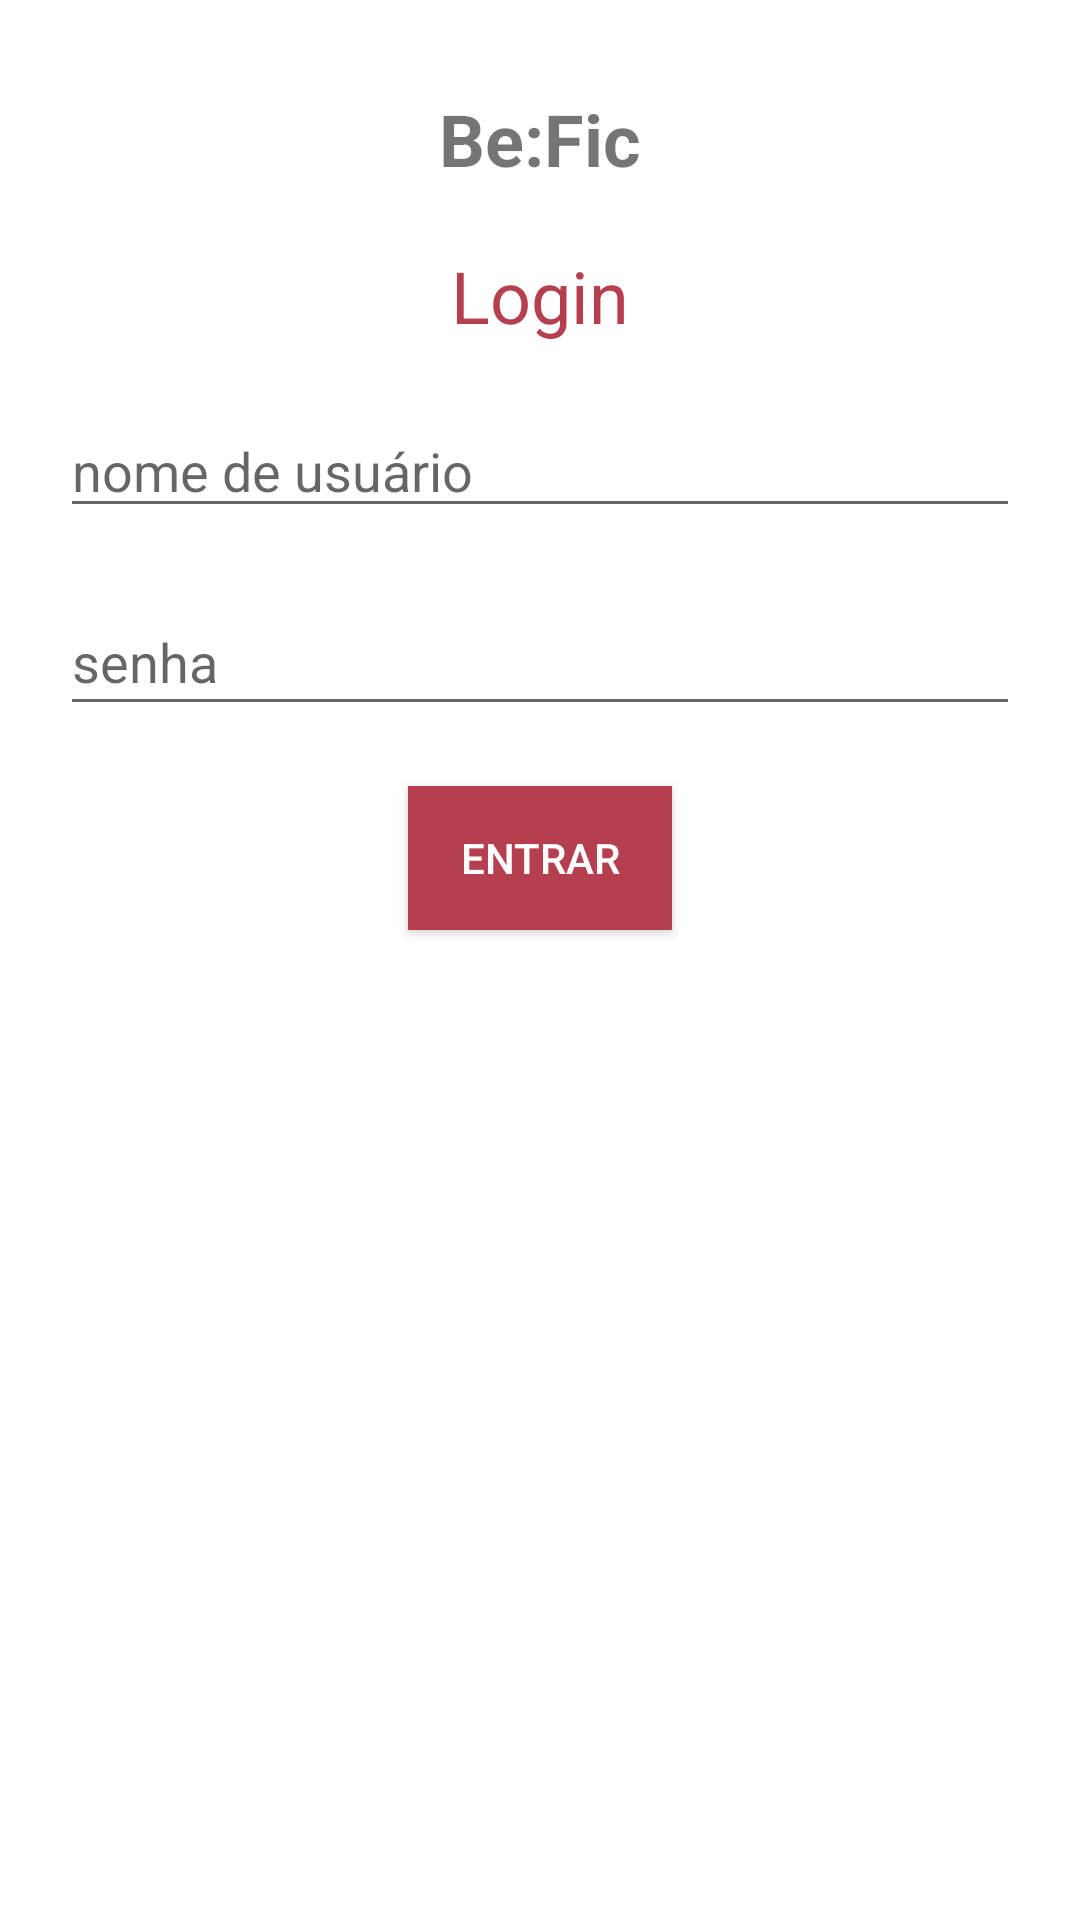

Android layout source for this screen:
<!-- AndroidManifest.xml: application theme Theme.BeFic -->
<!-- res/layout/activity_login.xml -->
<?xml version="1.0" encoding="utf-8"?>
<androidx.constraintlayout.widget.ConstraintLayout xmlns:android="http://schemas.android.com/apk/res/android"
    xmlns:app="http://schemas.android.com/apk/res-auto"
    xmlns:tools="http://schemas.android.com/tools"
    android:layout_width="match_parent"
    android:layout_height="match_parent"
    android:orientation="vertical"
    android:paddingHorizontal="20dp"
    tools:context=".activity.LoginActivity">

    <LinearLayout
        android:layout_width="match_parent"
        android:layout_height="match_parent"
        android:orientation="vertical">

        <TextView
            android:id="@+id/txv_titulo2"
            android:layout_width="match_parent"
            android:layout_height="wrap_content"
            android:layout_gravity="center"
            android:layout_marginTop="30dp"
            android:text="@string/be_fic_title"
            android:textAlignment="center"
            android:textSize="24sp"
            android:textStyle="bold" />

        <TextView
            android:id="@+id/title"
            android:layout_width="wrap_content"
            android:layout_height="wrap_content"
            android:layout_gravity="center"
            android:layout_marginTop="20dp"
            android:text="Login"
            android:textAlignment="center"
            android:textColor="@color/pink_300"
            android:textSize="24sp"
            app:layout_constraintEnd_toEndOf="parent"
            app:layout_constraintHorizontal_bias="0.436"
            app:layout_constraintStart_toStartOf="parent"
            app:layout_constraintTop_toTopOf="parent" />

        <EditText
            android:id="@+id/username"
            android:layout_width="match_parent"
            android:layout_height="wrap_content"
            android:layout_marginTop="20dp"
            android:ems="10"
            android:hint="@string/nome_de_usu_rio"
            app:layout_constraintEnd_toEndOf="parent"
            app:layout_constraintHorizontal_bias="0.184"
            app:layout_constraintStart_toStartOf="parent"
            app:layout_constraintTop_toTopOf="parent" />

        <EditText
            android:id="@+id/senha"
            android:layout_width="match_parent"
            android:layout_height="46dp"
            android:layout_marginTop="20dp"
            android:ems="10"
            android:hint="senha"
            android:inputType="textEmailAddress"
            app:layout_constraintEnd_toEndOf="parent"
            app:layout_constraintHorizontal_bias="0.151"
            app:layout_constraintStart_toStartOf="parent"
            app:layout_constraintTop_toTopOf="parent" />

        <Button
            android:id="@+id/button_enviar"
            android:layout_width="wrap_content"
            android:layout_height="wrap_content"
            android:layout_gravity="center"
            android:layout_marginTop="20dp"
            android:layout_marginBottom="10sp"
            android:background="@color/pink_300"
            android:onClick="submitbuttonHandler"
            android:text="entrar"
            android:textColor="@android:color/white"
            app:layout_constraintEnd_toEndOf="parent"
            app:layout_constraintHorizontal_bias="0.425"
            app:layout_constraintStart_toStartOf="parent"
            app:layout_constraintTop_toTopOf="parent" />
    </LinearLayout>
</androidx.constraintlayout.widget.ConstraintLayout>
<!-- resources referenced by this layout -->
<resources>
  <color name="pink_300">#b53f4f</color>
  <string name="be_fic_title">Be:Fic</string>
  <string name="nome_de_usu_rio">nome de usuário</string>
  <style name="Theme.BeFic" parent="Theme.MaterialComponents.DayNight.DarkActionBar">
          
          <item name="colorPrimary">@color/pink_200</item>
          <item name="colorPrimaryVariant">@color/pink_300</item>
          <item name="colorOnPrimary">@color/black</item>
          
          <item name="colorSecondary">@color/purple_500</item>
          <item name="colorSecondaryVariant">@color/purple_700</item>
          <item name="colorOnSecondary">@color/white</item>
          
          <item name="android:statusBarColor" tools:targetApi="l">?attr/colorPrimaryVariant</item>
          
      </style>
  <color name="pink_200">#d97075</color>
  <color name="black">#FF000000</color>
  <color name="purple_500">#FF6200EE</color>
  <color name="purple_700">#FF3700B3</color>
  <color name="white">#FFFFFFFF</color>
</resources>
